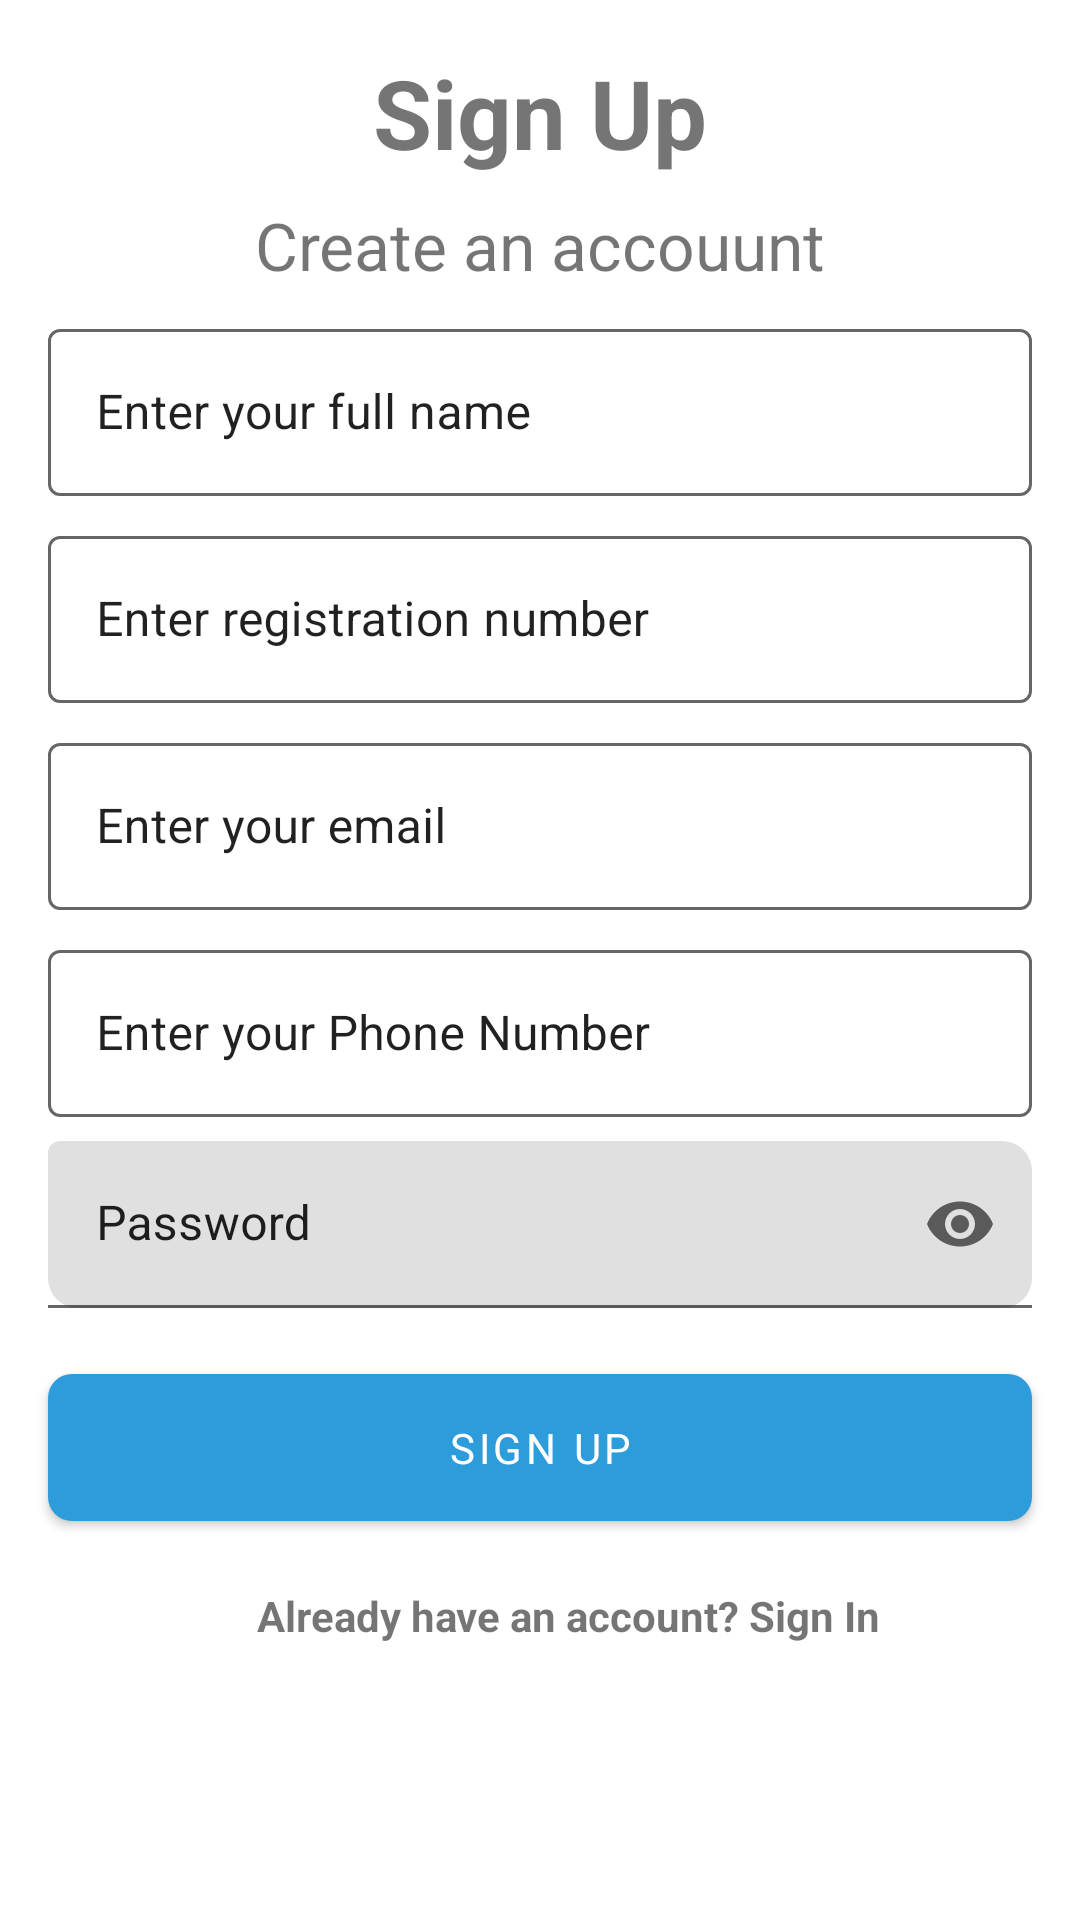

Reconstruct the res/layout file that produces this screen, plus the resources it refers to.
<!-- AndroidManifest.xml: application theme AppTheme -->
<!-- res/layout/fragment_sign_up.xml -->
<?xml version="1.0" encoding="utf-8"?>
<layout xmlns:android="http://schemas.android.com/apk/res/android"
    xmlns:app="http://schemas.android.com/apk/res-auto"
    xmlns:tools="http://schemas.android.com/tools">

    <androidx.constraintlayout.widget.ConstraintLayout
        android:layout_width="match_parent"
        android:layout_height="match_parent">

        <TextView
            android:id="@+id/textView2"
            android:layout_width="wrap_content"
            android:layout_height="wrap_content"
            android:layout_marginTop="16dp"
            android:text="Sign Up"
            android:textSize="32sp"
            android:textStyle="bold"
            app:layout_constraintEnd_toEndOf="parent"
            app:layout_constraintStart_toStartOf="parent"
            app:layout_constraintTop_toTopOf="parent" />

        <TextView
            android:id="@+id/textView3"
            android:layout_width="wrap_content"
            android:layout_height="wrap_content"
            android:layout_marginTop="8dp"
            android:text="Create an accouunt"
            android:textSize="22sp"
            app:layout_constraintEnd_toEndOf="@+id/textView2"
            app:layout_constraintStart_toStartOf="@+id/textView2"
            app:layout_constraintTop_toBottomOf="@+id/textView2" />


        <com.google.android.material.textfield.TextInputLayout
            android:id="@+id/editTextTextFullName"
            style="@style/Widget.MaterialComponents.TextInputLayout.OutlinedBox"
            android:layout_width="match_parent"
            android:layout_height="wrap_content"
            android:layout_marginStart="16dp"
            android:layout_marginTop="8dp"
            android:layout_marginEnd="16dp"
            android:elevation="10dp"
            android:hint="Enter your full name"
            android:textColorHint="?android:attr/textColorPrimary"
            app:boxStrokeColor="?attr/colorControlNormal"
            app:boxStrokeWidthFocused="2dp"
            app:endIconMode="clear_text"
            app:endIconTint="?attr/colorControlNormal"
            app:hintTextColor="?android:attr/textColorPrimary"
            app:layout_constraintEnd_toEndOf="parent"
            app:layout_constraintStart_toStartOf="@+id/textView3"
            app:layout_constraintTop_toBottomOf="@+id/textView3"
            app:startIconTint="?attr/colorControlNormal">

            <com.google.android.material.textfield.TextInputEditText
                android:layout_width="match_parent"
                android:layout_height="wrap_content"
                android:inputType="textEmailAddress"
                android:textColor="?android:attr/textColorPrimary" />
        </com.google.android.material.textfield.TextInputLayout>


        <com.google.android.material.textfield.TextInputLayout
            android:id="@+id/editTextTextRegNo"
            style="@style/Widget.MaterialComponents.TextInputLayout.OutlinedBox"
            android:layout_width="match_parent"
            android:layout_height="wrap_content"
            android:layout_marginStart="16dp"
            android:layout_marginTop="8dp"
            android:layout_marginEnd="16dp"
            android:elevation="10dp"
            android:hint="Enter registration number"
            android:textColorHint="?android:attr/textColorPrimary"
            app:boxStrokeColor="?attr/colorControlNormal"
            app:boxStrokeWidthFocused="2dp"
            app:endIconMode="clear_text"
            app:endIconTint="?attr/colorControlNormal"
            app:hintTextColor="?android:attr/textColorPrimary"
            app:layout_constraintEnd_toEndOf="parent"
            app:layout_constraintStart_toStartOf="@+id/editTextTextFullName"
            app:layout_constraintTop_toBottomOf="@+id/editTextTextFullName"
            app:startIconTint="?attr/colorControlNormal">

            <com.google.android.material.textfield.TextInputEditText
                android:layout_width="match_parent"
                android:layout_height="wrap_content"
                android:inputType="textEmailAddress"
                android:textColor="?android:attr/textColorPrimary" />
        </com.google.android.material.textfield.TextInputLayout>


        <com.google.android.material.textfield.TextInputLayout
            android:id="@+id/editTextTextEmail"
            style="@style/Widget.MaterialComponents.TextInputLayout.OutlinedBox"
            android:layout_width="match_parent"
            android:layout_height="wrap_content"
            android:layout_marginStart="16dp"
            android:layout_marginTop="8dp"
            android:layout_marginEnd="16dp"
            android:elevation="10dp"
            android:hint="Enter your email"
            android:textColorHint="?android:attr/textColorPrimary"
            app:boxStrokeColor="?attr/colorControlNormal"
            app:boxStrokeWidthFocused="2dp"
            app:endIconMode="clear_text"
            app:endIconTint="?attr/colorControlNormal"
            app:hintTextColor="?android:attr/textColorPrimary"
            app:layout_constraintEnd_toEndOf="parent"
            app:layout_constraintStart_toStartOf="@+id/editTextTextRegNo"
            app:layout_constraintTop_toBottomOf="@+id/editTextTextRegNo"
            app:startIconTint="?attr/colorControlNormal">

            <com.google.android.material.textfield.TextInputEditText
                android:layout_width="match_parent"
                android:layout_height="wrap_content"
                android:inputType="textEmailAddress"
                android:textColor="?android:attr/textColorPrimary" />
        </com.google.android.material.textfield.TextInputLayout>


        <com.google.android.material.textfield.TextInputLayout
            android:id="@+id/editTextPhoneNumber"
            style="@style/Widget.MaterialComponents.TextInputLayout.OutlinedBox"
            android:layout_width="match_parent"
            android:layout_height="wrap_content"
            android:layout_marginStart="16dp"
            android:layout_marginTop="8dp"
            android:layout_marginEnd="16dp"
            android:elevation="10dp"
            android:hint="Enter your Phone Number"
            android:textColorHint="?android:attr/textColorPrimary"
            app:boxStrokeColor="?attr/colorControlNormal"
            app:boxStrokeWidthFocused="2dp"
            app:endIconMode="clear_text"
            app:endIconTint="?attr/colorControlNormal"
            app:hintTextColor="?android:attr/textColorPrimary"
            app:layout_constraintEnd_toEndOf="parent"
            app:layout_constraintStart_toStartOf="@+id/editTextTextEmail"
            app:layout_constraintTop_toBottomOf="@+id/editTextTextEmail"
            app:startIconTint="?attr/colorControlNormal">

            <com.google.android.material.textfield.TextInputEditText
                android:layout_width="match_parent"
                android:layout_height="wrap_content"
                android:inputType="textEmailAddress"
                android:textColor="?android:attr/textColorPrimary" />
        </com.google.android.material.textfield.TextInputLayout>

        <com.google.android.material.textfield.TextInputLayout
            android:id="@+id/editTextTextPass"
            android:layout_width="match_parent"
            android:layout_height="wrap_content"
            android:layout_marginStart="16dp"
            android:layout_marginTop="8dp"
            android:layout_marginEnd="16dp"
            android:hint="Password"
            android:textColorHint="?android:attr/textColorPrimary"
            app:boxCornerRadiusBottomEnd="10dp"
            app:boxCornerRadiusBottomStart="10dp"
            app:boxCornerRadiusTopEnd="10dp"
            app:boxStrokeColor="?attr/colorControlNormal"
            app:boxStrokeWidthFocused="2dp"
            app:endIconMode="password_toggle"
            app:endIconTint="?attr/colorControlNormal"
            app:hintTextColor="?android:attr/textColorPrimary"
            app:layout_constraintEnd_toEndOf="parent"
            app:layout_constraintHorizontal_bias="0.0"
            app:layout_constraintStart_toStartOf="@+id/editTextPhoneNumber"
            app:layout_constraintTop_toBottomOf="@+id/editTextPhoneNumber"
            app:startIconTint="?attr/colorControlNormal">

            <com.google.android.material.textfield.TextInputEditText
                android:layout_width="match_parent"
                android:layout_height="wrap_content"
                android:inputType="textPassword"
                android:textColor="?android:attr/textColorPrimary" />
        </com.google.android.material.textfield.TextInputLayout>

        <com.google.android.material.button.MaterialButton
            android:id="@+id/buttonSignUp"
            android:layout_width="match_parent"
            android:layout_height="wrap_content"
            android:layout_marginLeft="16dp"
            android:layout_marginTop="16dp"
            android:layout_marginRight="16dp"
            android:padding="15dp"
            android:text="Sign Up"
            app:cornerRadius="8dp"
            app:layout_constraintEnd_toEndOf="@+id/editTextTextPass"
            app:layout_constraintStart_toStartOf="@+id/editTextTextPass"
            app:layout_constraintTop_toBottomOf="@+id/editTextTextPass" />

        <TextView
            android:id="@+id/textViewHaveAcc"
            android:layout_width="wrap_content"
            android:layout_height="wrap_content"
            android:layout_marginTop="16dp"
            android:text="Already have an account? Sign In"
            android:textStyle="bold"
            app:layout_constraintEnd_toEndOf="@+id/buttonSignUp"
            app:layout_constraintStart_toStartOf="parent"
            app:layout_constraintTop_toBottomOf="@+id/buttonSignUp" />

        <ProgressBar
            android:id="@+id/registerProgressbar"
            style="?android:attr/progressBarStyle"
            android:layout_width="wrap_content"
            android:layout_height="wrap_content"
            android:visibility="gone"
            app:layout_constraintBottom_toBottomOf="parent"
            app:layout_constraintEnd_toEndOf="parent"
            app:layout_constraintStart_toStartOf="parent"
            app:layout_constraintTop_toTopOf="parent" />

    </androidx.constraintlayout.widget.ConstraintLayout>
</layout>
<!-- resources referenced by this layout -->
<resources>
  <style name="AppTheme" parent="Theme.MaterialComponents.Light.NoActionBar">
          <item name="colorPrimary">@color/colorPrimary</item>
          <item name="colorPrimaryDark">@color/colorPrimaryDark</item>
          <item name="colorAccent">@color/colorAccent</item>
          <item name="fontFamily">@font/nunito</item>
          <item name="android:navigationBarColor">@android:color/black</item>
      </style>
  <color name="colorPrimary">#2D9CDB</color>
  <color name="colorPrimaryDark">@color/colorPrimary</color>
  <color name="colorAccent">#F3D231</color>
</resources>
